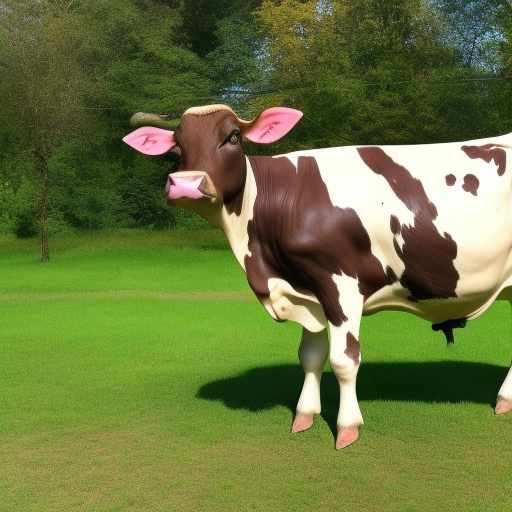
Generation parameters embedded in this image by AUTOMATIC1111 Stable Diffusion web UI or a fork of it (Forge, ...) (PNG 'parameters' text chunk):
a photo of a cow with an umbrella
Steps: 20, Sampler: Euler a, CFG scale: 7, Seed: 1491155172, Size: 512x512, Model hash: 4c86efd062, Model: model